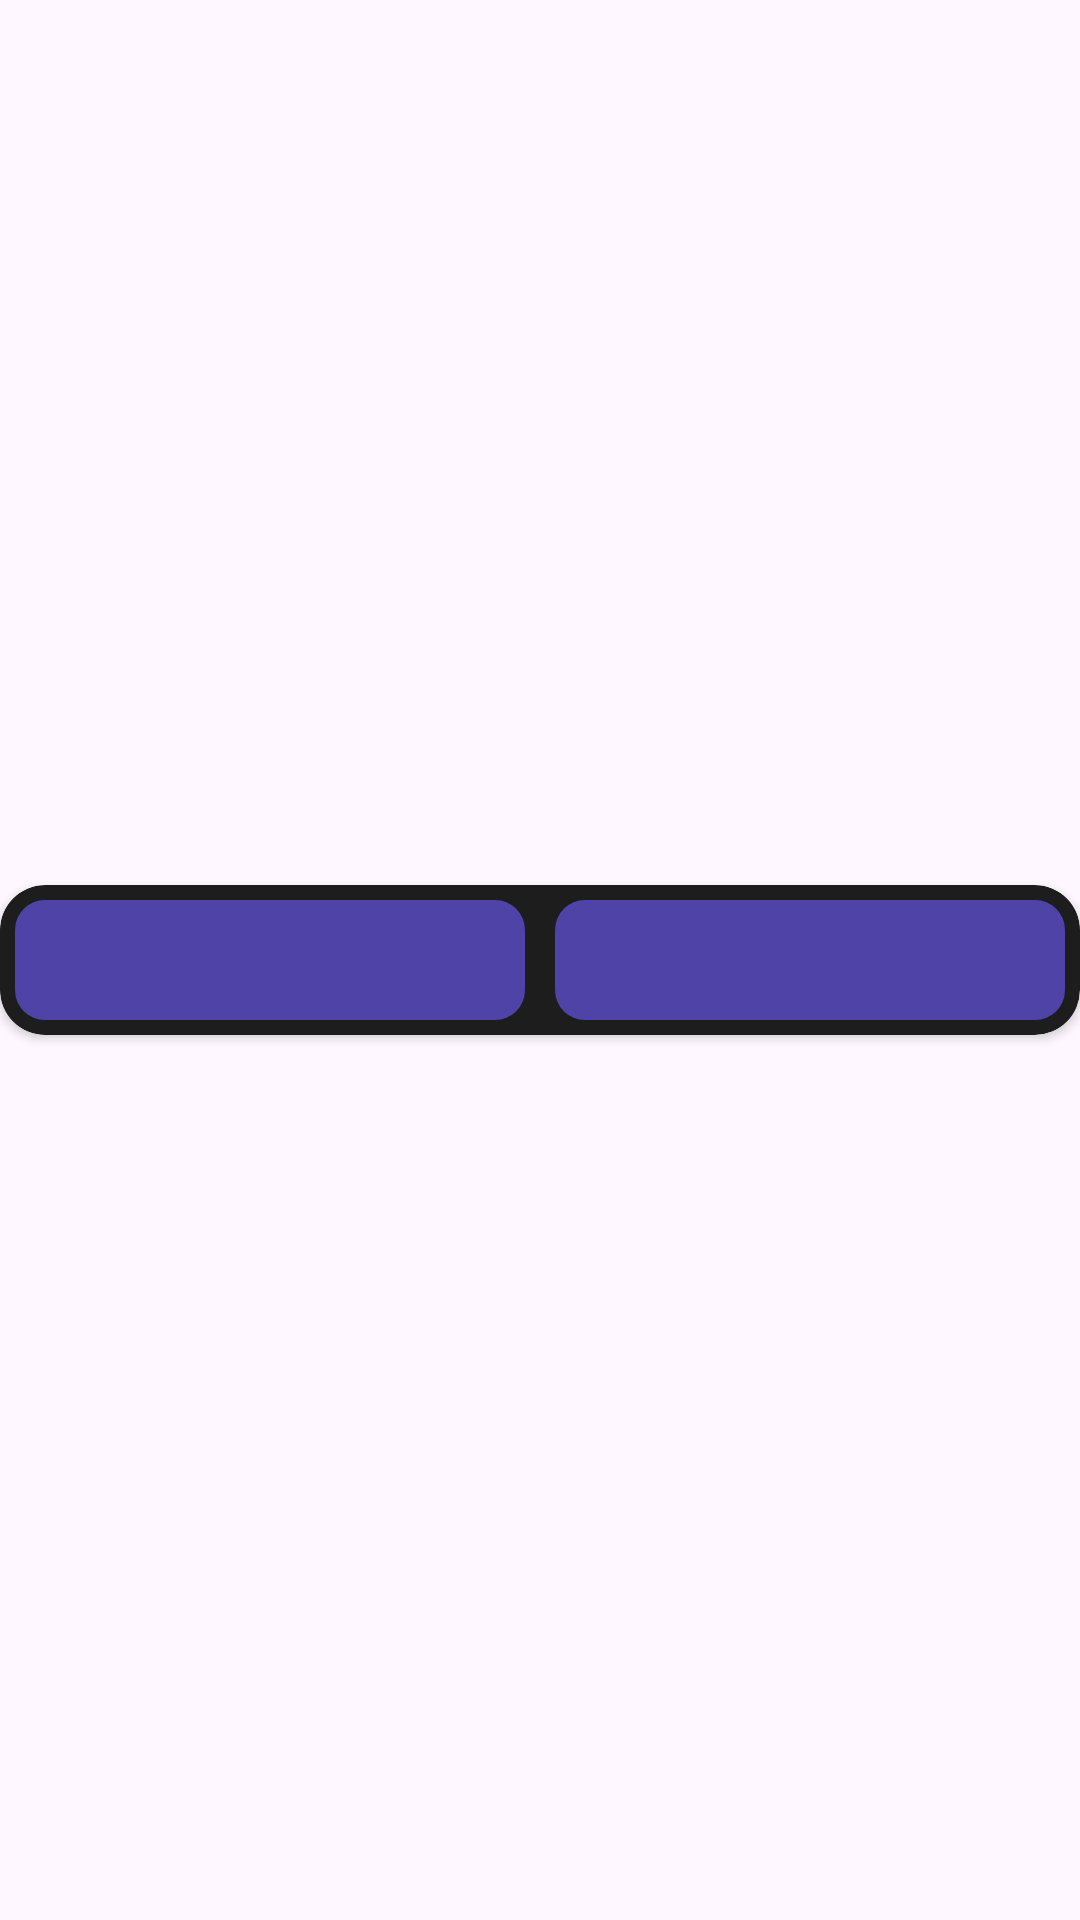

Layout XML and referenced resources for this Android screen:
<!-- AndroidManifest.xml: application theme Theme.KiosDigital -->
<!-- res/layout/layout_dual_tab_view.xml -->
<?xml version="1.0" encoding="utf-8"?>
<androidx.constraintlayout.widget.ConstraintLayout xmlns:android="http://schemas.android.com/apk/res/android"
    android:layout_width="match_parent"
    android:layout_height="wrap_content"
    xmlns:app="http://schemas.android.com/apk/res-auto"
    xmlns:tools="http://schemas.android.com/tools">

    <androidx.cardview.widget.CardView
        android:layout_width="match_parent"
        android:layout_height="50dp"
        app:cardBackgroundColor="@color/black"
        app:cardCornerRadius="15dp"
        app:layout_constraintBottom_toBottomOf="parent"
        app:layout_constraintEnd_toEndOf="parent"
        app:layout_constraintStart_toStartOf="parent"
        app:layout_constraintTop_toTopOf="parent">

        <androidx.constraintlayout.widget.ConstraintLayout
            android:layout_width="match_parent"
            android:layout_height="match_parent">

            <androidx.constraintlayout.widget.Guideline
                android:id="@+id/guideline"
                android:layout_width="1dp"
                android:layout_height="match_parent"
                android:orientation="vertical"
                app:layout_constraintGuide_percent="0.5"/>

            <TextView
                style="@style/TextRegular16spWhite"
                android:id="@+id/btnLeft"
                android:layout_width="0dp"
                android:layout_height="0dp"
                android:gravity="center"
                android:background="@drawable/btn_primary"
                android:layout_margin="5dp"
                app:layout_constraintBottom_toBottomOf="parent"
                app:layout_constraintEnd_toStartOf="@+id/guideline"
                app:layout_constraintStart_toStartOf="parent"
                app:layout_constraintTop_toTopOf="parent"
                tools:text="left"/>

            <TextView
                style="@style/TextRegular16spWhite"
                android:id="@+id/btnRight"
                android:layout_width="0dp"
                android:layout_height="0dp"
                android:layout_margin="5dp"
                android:background="@drawable/btn_primary"
                android:gravity="center"
                app:layout_constraintBottom_toBottomOf="parent"
                app:layout_constraintEnd_toEndOf="parent"
                app:layout_constraintStart_toStartOf="@+id/guideline"
                app:layout_constraintTop_toTopOf="parent"
                tools:text="right"/>

        </androidx.constraintlayout.widget.ConstraintLayout>

    </androidx.cardview.widget.CardView>

</androidx.constraintlayout.widget.ConstraintLayout>
<!-- resources referenced by this layout -->
<resources>
  <color name="black">#1D1D1D</color>
  <!-- drawable btn_primary (drawable) -->
  <?xml version="1.0" encoding="utf-8"?>
  <shape
      xmlns:android="http://schemas.android.com/apk/res/android"
      android:shape="rectangle">
      <solid android:color="@color/colorPrimary" />
      <corners android:radius="10dp"/>
  </shape>
  <style name="Theme.KiosDigital" parent="Base.Theme.KiosDigital" />
  <color name="colorPrimary">#4F43A8</color>
  <style name="Base.Theme.KiosDigital" parent="Theme.Material3.Light.NoActionBar">
          
          <item name="colorPrimary">@color/colorPrimary</item>
          <item name="colorPrimaryVariant">@color/colorPrimary</item>
          <item name="android:statusBarColor">?attr/colorPrimaryVariant</item>
      </style>
</resources>
